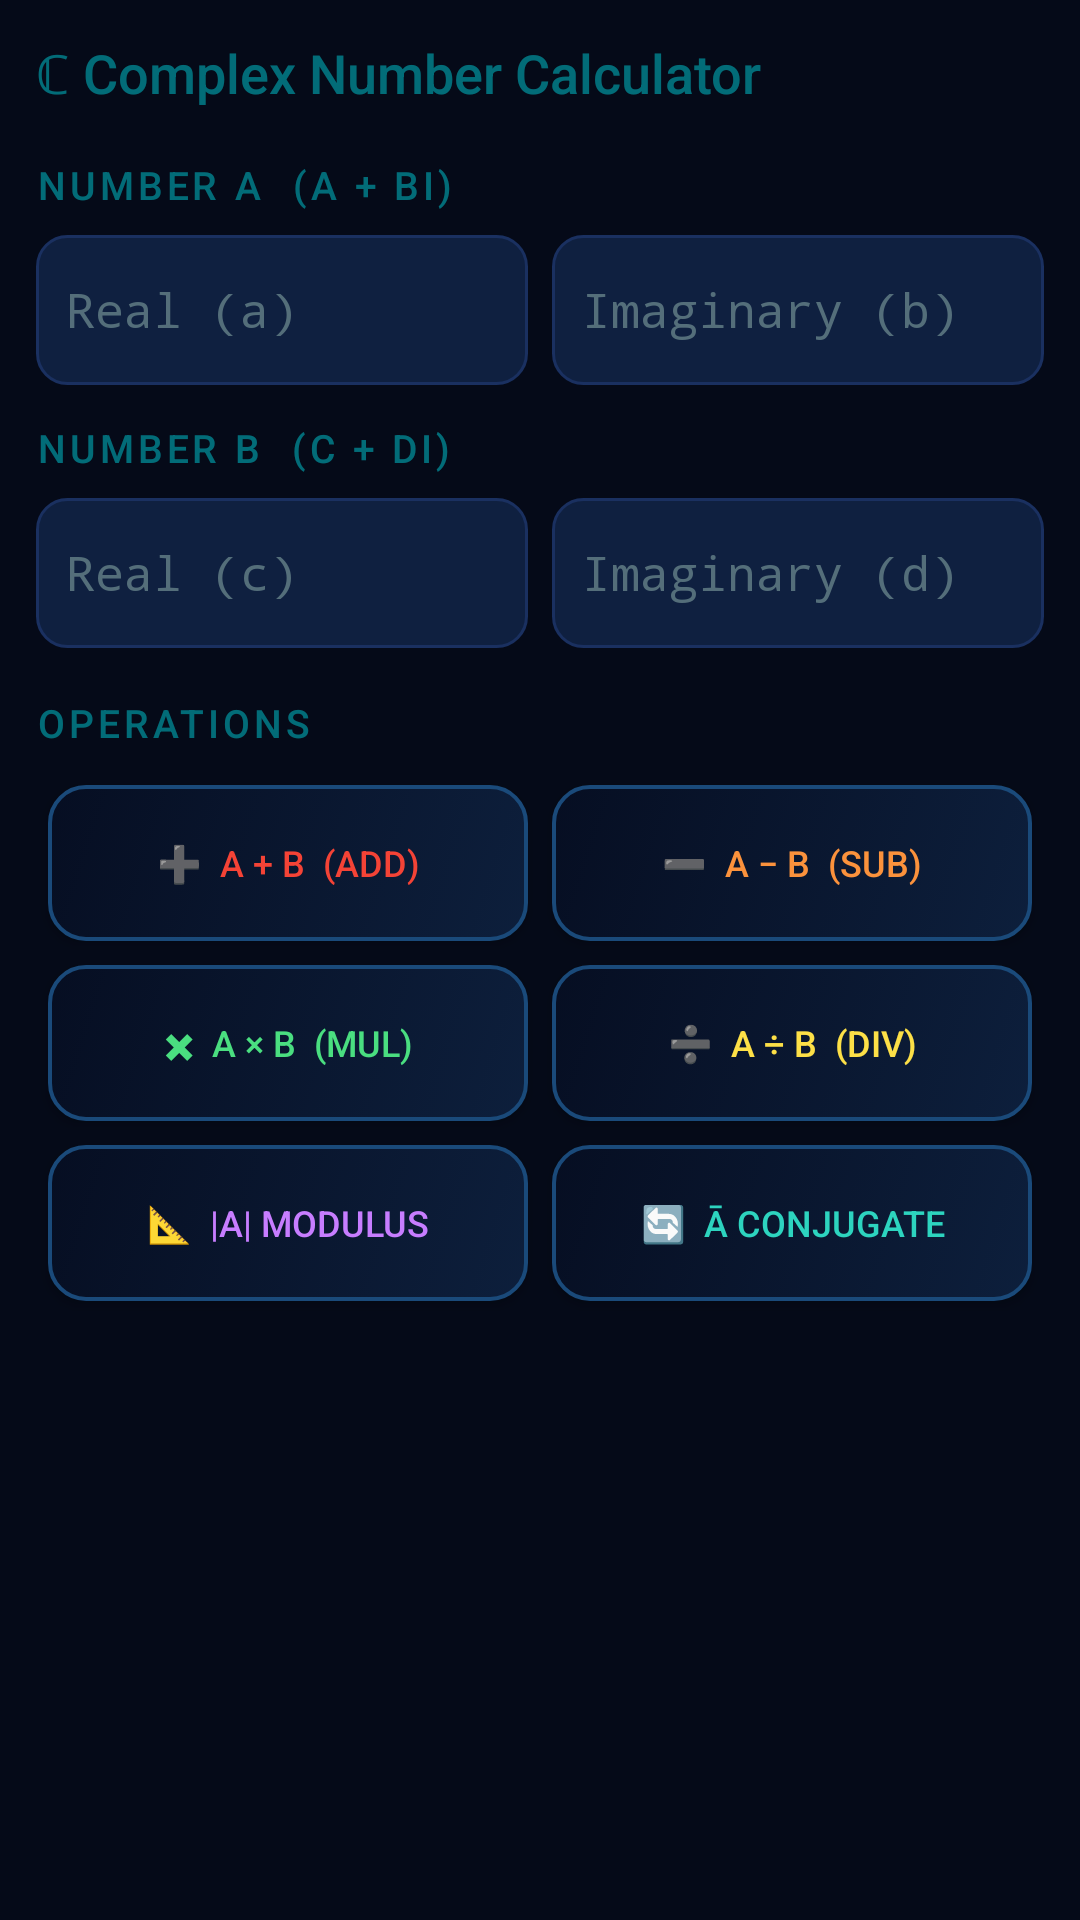

Reconstruct the res/layout file that produces this screen, plus the resources it refers to.
<!-- AndroidManifest.xml: application theme Theme.ScientificCalculator -->
<!-- res/layout/fragment_complex.xml -->
<?xml version="1.0" encoding="utf-8"?>
<ScrollView xmlns:android="http://schemas.android.com/apk/res/android"
    android:layout_width="match_parent"
    android:layout_height="match_parent"
    android:background="@color/bg_primary">

    <LinearLayout
        android:layout_width="match_parent"
        android:layout_height="wrap_content"
        android:orientation="vertical"
        android:padding="12dp">

        <TextView
            android:layout_width="match_parent"
            android:layout_height="wrap_content"
            android:text="ℂ Complex Number Calculator"
            android:textSize="18sp"
            android:textColor="@color/neon_cyan"
            android:fontFamily="sans-serif-medium"
            android:layout_marginBottom="16dp"/>

        
        <TextView android:layout_width="wrap_content" android:layout_height="wrap_content"
            android:text="NUMBER A  (a + bi)" style="@style/SectionTitle" android:layout_marginBottom="8dp"/>

        <LinearLayout android:layout_width="match_parent" android:layout_height="wrap_content"
            android:orientation="horizontal" android:layout_marginBottom="12dp">

            <EditText android:id="@+id/etRealA" android:layout_width="0dp"
                android:layout_height="50dp" android:layout_weight="1"
                android:hint="Real (a)" android:textColor="@color/text_primary"
                android:textColorHint="@color/text_dim" android:textSize="16sp"
                android:fontFamily="monospace" android:background="@drawable/input_bg"
                android:padding="10dp" android:inputType="numberDecimal|numberSigned"
                android:layout_marginEnd="8dp"/>

            <EditText android:id="@+id/etImagA" android:layout_width="0dp"
                android:layout_height="50dp" android:layout_weight="1"
                android:hint="Imaginary (b)" android:textColor="@color/text_primary"
                android:textColorHint="@color/text_dim" android:textSize="16sp"
                android:fontFamily="monospace" android:background="@drawable/input_bg"
                android:padding="10dp" android:inputType="numberDecimal|numberSigned"/>
        </LinearLayout>

        
        <TextView android:layout_width="wrap_content" android:layout_height="wrap_content"
            android:text="NUMBER B  (c + di)" style="@style/SectionTitle" android:layout_marginBottom="8dp"/>

        <LinearLayout android:layout_width="match_parent" android:layout_height="wrap_content"
            android:orientation="horizontal" android:layout_marginBottom="16dp">

            <EditText android:id="@+id/etRealB" android:layout_width="0dp"
                android:layout_height="50dp" android:layout_weight="1"
                android:hint="Real (c)" android:textColor="@color/text_primary"
                android:textColorHint="@color/text_dim" android:textSize="16sp"
                android:fontFamily="monospace" android:background="@drawable/input_bg"
                android:padding="10dp" android:inputType="numberDecimal|numberSigned"
                android:layout_marginEnd="8dp"/>

            <EditText android:id="@+id/etImagB" android:layout_width="0dp"
                android:layout_height="50dp" android:layout_weight="1"
                android:hint="Imaginary (d)" android:textColor="@color/text_primary"
                android:textColorHint="@color/text_dim" android:textSize="16sp"
                android:fontFamily="monospace" android:background="@drawable/input_bg"
                android:padding="10dp" android:inputType="numberDecimal|numberSigned"/>
        </LinearLayout>

        
        <TextView android:layout_width="wrap_content" android:layout_height="wrap_content"
            android:text="OPERATIONS" style="@style/SectionTitle" android:layout_marginBottom="8dp"/>

        
        <GridLayout android:layout_width="match_parent" android:layout_height="wrap_content"
            android:columnCount="2" android:layout_marginBottom="16dp">

            <Button android:id="@+id/btnComplexAdd"
                style="@style/Widget.AppCompat.Button"
                android:layout_width="0dp"
                android:layout_height="52dp"
                android:layout_columnWeight="1"
                android:layout_margin="4dp"
                android:text="➕  A + B  (Add)"
                android:textColor="#F44336"
                android:textSize="12sp"
                android:fontFamily="sans-serif-medium"
                android:background="@drawable/btn_action_bg"/>

            <Button android:id="@+id/btnComplexSub"
                style="@style/Widget.AppCompat.Button"
                android:layout_width="0dp"
                android:layout_height="52dp"
                android:layout_columnWeight="1"
                android:layout_margin="4dp"
                android:text="➖  A − B  (Sub)"
                android:textColor="#FB923C"
                android:textSize="12sp"
                android:fontFamily="sans-serif-medium"
                android:background="@drawable/btn_action_bg"/>

            <Button android:id="@+id/btnComplexMul"
                style="@style/Widget.AppCompat.Button"
                android:layout_width="0dp"
                android:layout_height="52dp"
                android:layout_columnWeight="1"
                android:layout_margin="4dp"
                android:text="✖  A × B  (Mul)"
                android:textColor="#4ADE80"
                android:textSize="12sp"
                android:fontFamily="sans-serif-medium"
                android:background="@drawable/btn_action_bg"/>

            <Button android:id="@+id/btnComplexDiv"
                style="@style/Widget.AppCompat.Button"
                android:layout_width="0dp"
                android:layout_height="52dp"
                android:layout_columnWeight="1"
                android:layout_margin="4dp"
                android:text="➗  A ÷ B  (Div)"
                android:textColor="#FDE047"
                android:textSize="12sp"
                android:fontFamily="sans-serif-medium"
                android:background="@drawable/btn_action_bg"/>

            <Button android:id="@+id/btnComplexModA"
                style="@style/Widget.AppCompat.Button"
                android:layout_width="0dp"
                android:layout_height="52dp"
                android:layout_columnWeight="1"
                android:layout_margin="4dp"
                android:text="📐  |A| Modulus"
                android:textColor="#C77DFF"
                android:textSize="12sp"
                android:fontFamily="sans-serif-medium"
                android:background="@drawable/btn_action_bg"/>

            <Button android:id="@+id/btnComplexConjA"
                style="@style/Widget.AppCompat.Button"
                android:layout_width="0dp"
                android:layout_height="52dp"
                android:layout_columnWeight="1"
                android:layout_margin="4dp"
                android:text="🔄  Ā Conjugate"
                android:textColor="#2DD4BF"
                android:textSize="12sp"
                android:fontFamily="sans-serif-medium"
                android:background="@drawable/btn_action_bg"/>
        </GridLayout>

        
        <LinearLayout android:id="@+id/complexResultContainer" android:layout_width="match_parent"
            android:layout_height="wrap_content" android:orientation="vertical"
            android:background="@drawable/result_bg" android:padding="14dp" android:visibility="gone">

            <TextView android:layout_width="wrap_content" android:layout_height="wrap_content"
                android:text="RESULT" style="@style/SectionTitle" android:layout_marginBottom="8dp"/>

            <TextView android:id="@+id/tvComplexResult" android:layout_width="match_parent"
                android:layout_height="wrap_content" android:text="" android:textSize="22sp"
                android:textColor="@color/neon_green" android:fontFamily="monospace"/>

            <TextView android:id="@+id/tvComplexPolar" android:layout_width="match_parent"
                android:layout_height="wrap_content" android:text="" android:textSize="14sp"
                android:textColor="@color/text_dim" android:fontFamily="monospace"
                android:layout_marginTop="6dp"/>
        </LinearLayout>

    </LinearLayout>
</ScrollView>
<!-- resources referenced by this layout -->
<resources>
  <color name="bg_primary">#050A18</color>
  <color name="neon_cyan">#6B00F5FF</color>
  <color name="neon_green">#00E676</color>
  <color name="text_dim">#546E7A</color>
  <color name="text_primary">#FFFFFF</color>
  <!-- drawable btn_action_bg (drawable) -->
  <?xml version="1.0" encoding="utf-8"?>
  <selector xmlns:android="http://schemas.android.com/apk/res/android">
      <item android:state_pressed="true">
          <shape android:shape="rectangle">
              <gradient
                  android:startColor="#1A3A5C"
                  android:endColor="#0D2040"
                  android:angle="135"/>
              <corners android:radius="12dp"/>
              <stroke android:width="1.8dp" android:color="#00F5FF"/>
          </shape>
      </item>
      <item>
          <shape android:shape="rectangle">
              <gradient
                  android:startColor="#0D1F3C"
                  android:endColor="#060E22"
                  android:angle="135"/>
              <corners android:radius="12dp"/>
              <stroke android:width="1.2dp" android:color="#1A4A7A"/>
          </shape>
      </item>
  </selector>
  <!-- drawable input_bg (drawable) -->
  <?xml version="1.0" encoding="utf-8"?>
  <shape xmlns:android="http://schemas.android.com/apk/res/android" android:shape="rectangle">
      <solid android:color="#0F2040"/>
      <corners android:radius="10dp"/>
      <stroke android:width="1dp" android:color="#1A3060"/>
  </shape>
  <!-- drawable result_bg (drawable) -->
  <?xml version="1.0" encoding="utf-8"?>
  <shape xmlns:android="http://schemas.android.com/apk/res/android" android:shape="rectangle">
      <solid android:color="#080F25"/>
      <corners android:radius="12dp"/>
      <stroke android:width="1dp" android:color="#00E676"/>
  </shape>
  <style name="SectionTitle">
          <item name="android:textSize">13sp</item>
          <item name="android:textColor">@color/neon_cyan</item>
          <item name="android:fontFamily">sans-serif-medium</item>
          <item name="android:letterSpacing">0.1</item>
          <item name="textAllCaps">true</item>
      </style>
  <style name="Theme.ScientificCalculator" parent="Theme.Material3.DayNight.NoActionBar">
          <item name="colorPrimary">@color/neon_cyan</item>
          <item name="colorPrimaryVariant">@color/neon_blue</item>
          <item name="colorOnPrimary">@color/bg_primary</item>
          <item name="colorSecondary">@color/neon_purple</item>
          <item name="colorOnSecondary">@color/text_primary</item>
          <item name="colorSurface">@color/bg_secondary</item>
          <item name="colorOnSurface">@color/text_primary</item>
          <item name="android:colorBackground">@color/bg_primary</item>
          <item name="android:windowBackground">@color/bg_primary</item>
          <item name="android:statusBarColor">@color/bg_primary</item>
          <item name="android:navigationBarColor">@color/bg_primary</item>
          <item name="android:windowLightStatusBar">false</item>
          <item name="android:windowLightNavigationBar">false</item>
          <item name="tabStyle">@style/FuturisticTabStyle</item>
      </style>
  <color name="neon_blue">#2979FF</color>
  <color name="neon_purple">#7C4DFF</color>
  <color name="bg_secondary">#0A1428</color>
  <style name="FuturisticTabStyle" parent="Widget.Material3.TabLayout">
          <item name="tabSelectedTextColor">@color/neon_cyan</item>
          <item name="tabTextColor">@color/text_dim</item>
          <item name="tabIndicatorColor">@color/neon_cyan</item>
          <item name="tabBackground">@color/transparent</item>
          <item name="tabTextAppearance">@style/TabTextAppearance</item>
      </style>
  <color name="transparent">#00000000</color>
  <style name="TabTextAppearance" parent="TextAppearance.Design.Tab">
          <item name="android:textSize">10sp</item>
          <item name="android:fontFamily">sans-serif-medium</item>
          <item name="textAllCaps">true</item>
      </style>
</resources>
